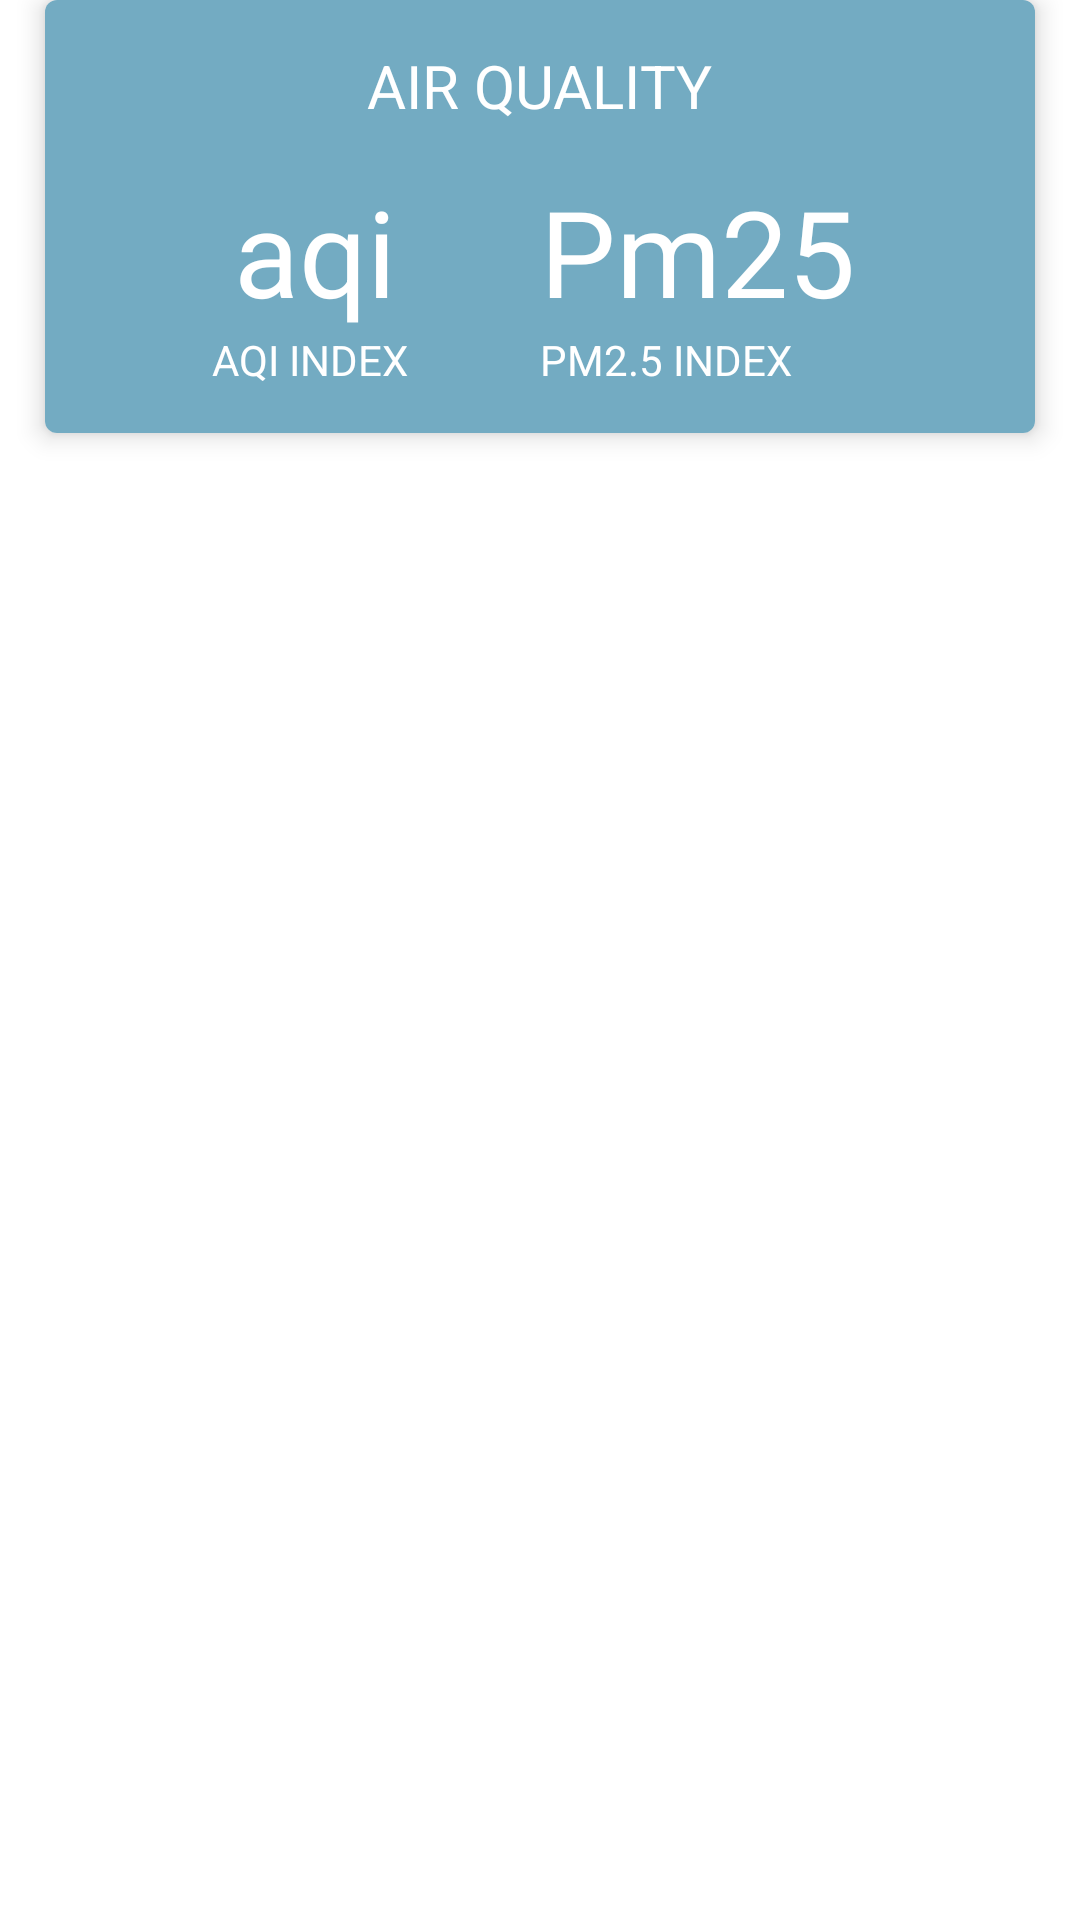

Write the Android layout XML for this screen, with the resource values it uses.
<!-- AndroidManifest.xml: application theme Theme.Lzl_task_6 -->
<!-- res/layout/weather_aqi.xml -->
<?xml version="1.0" encoding="utf-8"?>
<androidx.constraintlayout.widget.ConstraintLayout xmlns:android="http://schemas.android.com/apk/res/android"
    android:layout_width="match_parent"
    android:layout_height="match_parent"
    xmlns:app="http://schemas.android.com/apk/res-auto">
    <androidx.cardview.widget.CardView
        android:layout_width="match_parent"
        android:layout_margin="15dp"
        android:background="@color/colorPrimary"
        app:cardCornerRadius="4dp"
        app:cardElevation="5dp"
        android:layout_height="wrap_content">


        <LinearLayout
            android:layout_width="match_parent"
            android:layout_height="wrap_content"
            android:background="@color/colorPrimary"
            android:orientation="vertical">

            <TextView
                android:id="@+id/textView3"
                android:layout_width="wrap_content"
                android:layout_height="wrap_content"
                android:layout_gravity="center_horizontal"
                android:layout_marginTop="15dp"
                android:textColor="@color/colorLight"
                android:textSize="20sp"
                android:text="AIR QUALITY" />

            <LinearLayout
                android:layout_width="match_parent"
                android:layout_height="wrap_content"
                android:baselineAligned="false" android:gravity="center"
                android:layout_margin="15dp"
                android:orientation="horizontal">

                <LinearLayout
                    android:layout_width="0dp"
                    android:layout_height="wrap_content"
                    android:gravity="center"
                    android:layout_weight="1"
                    android:orientation="vertical">

                    <TextView
                        android:id="@+id/aqi_text"
                        android:layout_width="wrap_content"
                        android:layout_height="wrap_content"
                        android:textColor="@color/colorLight"
                        android:textSize="40sp"
                        android:text="aqi" />

                    <TextView
                        android:id="@+id/textView5"
                        android:layout_width="wrap_content"
                        android:layout_height="wrap_content"
                        android:textColor="@color/colorLight"

                        android:text="AQI INDEX " />
                </LinearLayout>

                <LinearLayout
                    android:layout_width="0dp"
                    android:layout_height="match_parent"
                    android:gravity="center"
                    android:layout_weight="1"
                    android:orientation="vertical">

                    <TextView
                        android:id="@+id/pm25_text"
                        android:layout_width="match_parent"
                        android:layout_height="wrap_content"
                        android:textColor="@color/colorLight"
                        android:textSize="40sp"
                        android:text="Pm25" />

                    <TextView
                        android:id="@+id/textView6"
                        android:layout_width="match_parent"
                        android:textColor="@color/colorLight"
                        android:layout_height="wrap_content"
                        android:text="PM2.5 INDEX" />
                </LinearLayout>
            </LinearLayout>
        </LinearLayout>
    </androidx.cardview.widget.CardView>
</androidx.constraintlayout.widget.ConstraintLayout>
<!-- resources referenced by this layout -->
<resources>
  <color name="colorLight">#fff</color>
  <color name="colorPrimary">#73abc2</color>
  <style name="Theme.Lzl_task_6" parent="Theme.MaterialComponents.DayNight.NoActionBar">
          
          <item name="colorPrimary">@color/purple_500</item>
          <item name="colorPrimaryVariant">@color/purple_700</item>
          <item name="colorOnPrimary">@color/white</item>
          
          <item name="colorSecondary">@color/teal_200</item>
          <item name="colorSecondaryVariant">@color/teal_700</item>
          <item name="colorOnSecondary">@color/black</item>
          
          <item name="android:statusBarColor" tools:targetApi="l">?attr/colorPrimaryVariant</item>
          
      </style>
  <color name="purple_500">#FF6200EE</color>
  <color name="purple_700">#FF3700B3</color>
  <color name="white">#FFFFFFFF</color>
  <color name="teal_200">#FF03DAC5</color>
  <color name="teal_700">#FF018786</color>
  <color name="black">#FF000000</color>
</resources>
